Run: headless pygame with SDL's dummy video driver; simulated clock (each Clock.tick advances the game by its frame time, no real sleeping); random seed 0; keys injected as events and as key.get_pressed() state; mouse plan: one left click at the window centre at the start of phase 2, then a move to the lower-right quarter at the start of phase 3.
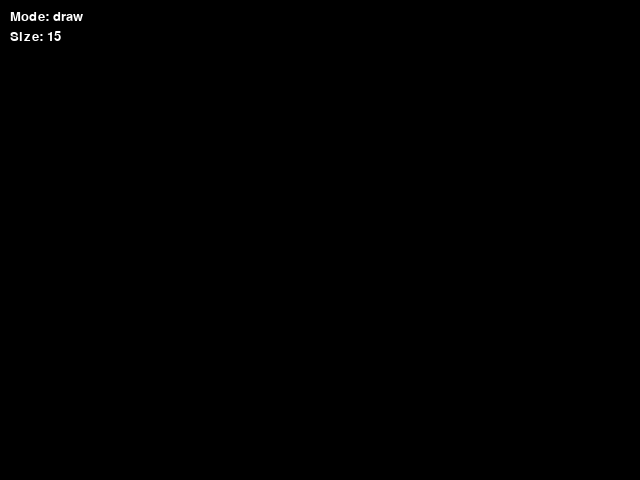
Frame 1 of 4 · flips 1–60 · no input
Frame 2 of 4 · flips 61–180 · clicked the window centre · tapped SPACE, RETURN · held RIGHT (→), D · screen unchanged from frame 1, image omitted
Frame 3 of 4 · flips 181–300 · moved the mouse to the lower-right quarter · held DOWN (↓), S · screen unchanged from frame 2, image omitted
Frame 4 of 4 · flips 301–420 · held LEFT (←), A, UP (↑), W · screen unchanged from frame 3, image omitted

The pygame program that drew these frames:

import pygame

def main():
    pygame.init()
    screen = pygame.display.set_mode((640, 480))
    clock = pygame.time.Clock()

    # canvas (чтобы рисунок сохранялся)
    canvas = pygame.Surface((640, 480))
    canvas.fill((0, 0, 0))

    # UI
    font = pygame.font.SysFont("Arial", 20)

    radius = 15
    mode = 'draw'   # draw / rect / circle / eraser
    color = (0, 0, 255)

    drawing = False
    start_pos = None

    while True:

        for event in pygame.event.get():

            if event.type == pygame.QUIT:
                return

            if event.type == pygame.KEYDOWN:

                # --- COLORS ---
                if event.key == pygame.K_r:
                    color = (255, 0, 0)
                elif event.key == pygame.K_g:
                    color = (0, 255, 0)
                elif event.key == pygame.K_b:
                    color = (0, 0, 255)

                # --- MODES ---
                elif event.key == pygame.K_1:
                    mode = 'draw'
                elif event.key == pygame.K_2:
                    mode = 'rect'
                elif event.key == pygame.K_3:
                    mode = 'circle'
                elif event.key == pygame.K_4:
                    mode = 'eraser'

            if event.type == pygame.MOUSEBUTTONDOWN:
                if event.button == 1:
                    drawing = True
                    start_pos = event.pos

                elif event.button == 3:
                    radius = max(1, radius - 1)

            if event.type == pygame.MOUSEBUTTONUP:
                if event.button == 1:
                    drawing = False

                    if mode == 'rect':
                        draw_rect(canvas, color, start_pos, event.pos)

                    elif mode == 'circle':
                        draw_circle(canvas, color, start_pos, event.pos)

            if event.type == pygame.MOUSEMOTION and drawing:

                if mode == 'draw':
                    pygame.draw.circle(canvas, color, event.pos, radius)

                elif mode == 'eraser':
                    pygame.draw.circle(canvas, (0,0,0), event.pos, radius)

        # рисуем canvas
        screen.blit(canvas, (0, 0))

        # --- UI TEXT ---
        mode_text = font.render(f"Mode: {mode}", True, (255,255,255))
        size_text = font.render(f"Size: {radius}", True, (255,255,255))

        screen.blit(mode_text, (10, 10))
        screen.blit(size_text, (10, 30))

        pygame.display.flip()
        clock.tick(60)


# -------- RECT --------
def draw_rect(surface, color, start, end):
    x = min(start[0], end[0])
    y = min(start[1], end[1])
    width = abs(start[0] - end[0])
    height = abs(start[1] - end[1])

    pygame.draw.rect(surface, color, (x, y, width, height), 2)


# -------- CIRCLE --------
def draw_circle(surface, color, start, end):
    dx = start[0] - end[0]
    dy = start[1] - end[1]
    radius = int((dx**2 + dy**2) ** 0.5)

    pygame.draw.circle(surface, color, start, radius, 2)


main()
